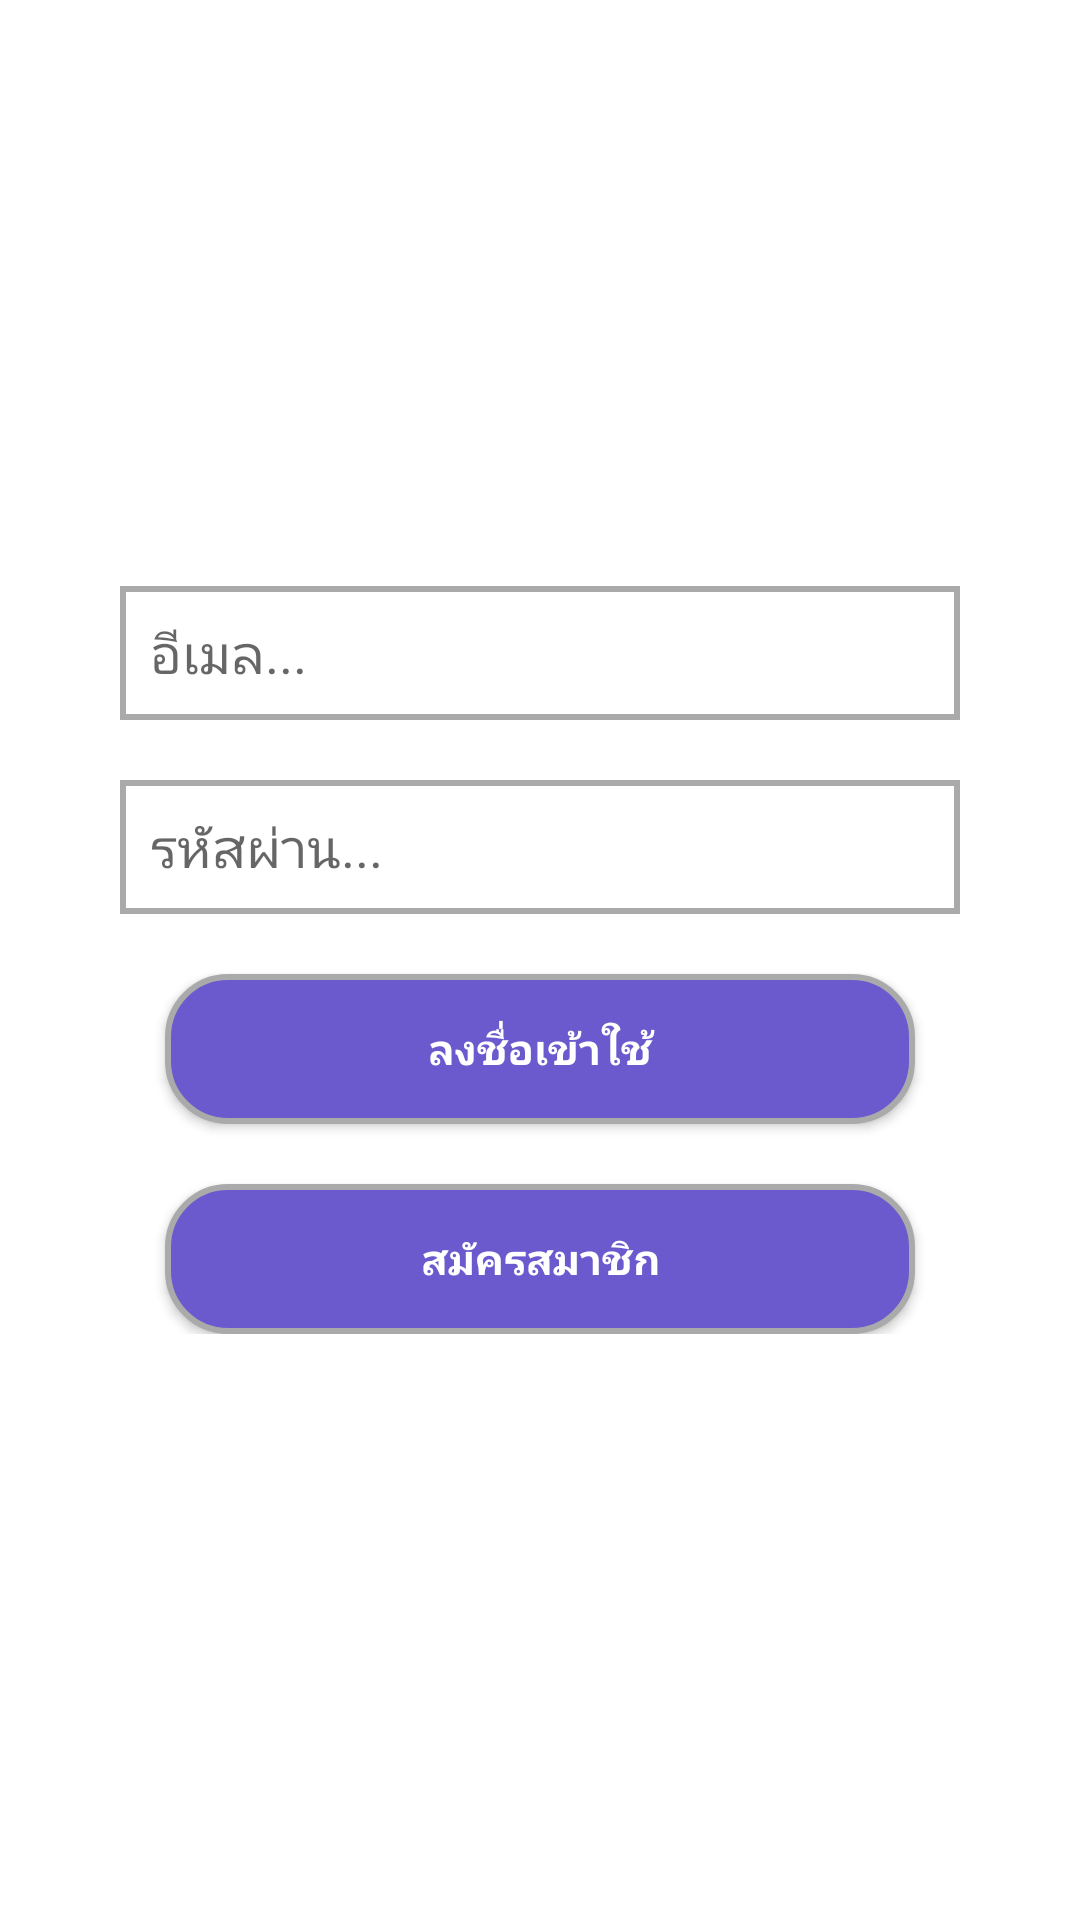

This screen was rendered from an Android layout file. Write that file and the resources it references.
<!-- AndroidManifest.xml: application theme Theme.ApplicationElderPathtime -->
<!-- res/layout/fragment_login.xml -->
<?xml version="1.0" encoding="utf-8"?>
<androidx.constraintlayout.widget.ConstraintLayout xmlns:android="http://schemas.android.com/apk/res/android"
    xmlns:app="http://schemas.android.com/apk/res-auto"
    xmlns:tools="http://schemas.android.com/tools"
    android:layout_gravity="center"

    android:layout_width="match_parent"
    android:layout_height="match_parent"
    tools:context=".fragment.LoginFragment">

    <androidx.constraintlayout.widget.ConstraintLayout
        android:layout_margin="20dp"
        android:padding="20dp"
        android:layout_width="match_parent"
        android:layout_height="wrap_content"
        app:layout_constraintBottom_toBottomOf="parent"
        app:layout_constraintEnd_toEndOf="parent"
        app:layout_constraintStart_toStartOf="parent"
        app:layout_constraintTop_toTopOf="parent">

        <androidx.appcompat.widget.AppCompatEditText
            android:id="@+id/edtEmail"
            android:hint="อีเมล..."

            android:layout_width="match_parent"
            android:padding="10dp"
            android:background="@drawable/edt_box"
            android:layout_height="wrap_content"
            app:layout_constraintEnd_toEndOf="parent"
            app:layout_constraintStart_toStartOf="parent"
            app:layout_constraintTop_toTopOf="parent" />

        <androidx.appcompat.widget.AppCompatEditText
            android:id="@+id/edtPassword"
            android:layout_marginTop="20dp"
            android:hint="รหัสผ่าน..."
            android:padding="10dp"
            android:background="@drawable/edt_box"
            android:layout_width="match_parent"
            android:layout_height="wrap_content"
            app:layout_constraintEnd_toEndOf="parent"
            app:layout_constraintStart_toStartOf="parent"
            app:layout_constraintTop_toBottomOf="@+id/edtEmail" />

        <androidx.appcompat.widget.AppCompatButton
            android:id="@+id/btnSubmitLogin"
            android:layout_marginTop="20dp"
            android:layout_width="250dp"
            android:layout_height="50dp"
            android:background="@drawable/button_box"
            android:textColor="@color/white"
            android:textStyle="bold"
            android:text="ลงชื่อเข้าใช้"

            app:layout_constraintEnd_toEndOf="parent"
            app:layout_constraintStart_toStartOf="parent"
            app:layout_constraintTop_toBottomOf="@+id/edtPassword" />

        <androidx.appcompat.widget.AppCompatButton
            android:id="@+id/btnRegister"
            android:layout_width="250dp"
            android:layout_height="50dp"
            android:layout_marginTop="20dp"
            android:background="@drawable/button_box"
            android:textColor="@color/white"
            android:textStyle="bold"
            android:text="สมัครสมาชิก"
            app:layout_constraintEnd_toEndOf="parent"
            app:layout_constraintStart_toStartOf="parent"
            app:layout_constraintTop_toBottomOf="@+id/btnSubmitLogin" />
    </androidx.constraintlayout.widget.ConstraintLayout>

</androidx.constraintlayout.widget.ConstraintLayout>
<!-- resources referenced by this layout -->
<resources>
  <!-- drawable button_box (drawable) -->
  <?xml version="1.0" encoding="utf-8"?>
  <shape xmlns:android="http://schemas.android.com/apk/res/android">
      <stroke android:width="2dp" android:color="@android:color/darker_gray" />
      <solid android:color="#6A5ACD"/>
      <corners android:radius="20dp"/>
  </shape>
  <!-- drawable edt_box (drawable) -->
  <?xml version="1.0" encoding="utf-8"?>
  <shape xmlns:android="http://schemas.android.com/apk/res/android">
      <stroke android:width="2dp" android:color="@android:color/darker_gray" />
      <solid android:color="@color/white"/>
  </shape>
  <style name="Theme.ApplicationElderPathtime" parent="Theme.MaterialComponents.DayNight.NoActionBar">
          
          <item name="colorPrimary">@color/purple_500</item>
          <item name="colorPrimaryVariant">@color/purple_700</item>
          <item name="colorOnPrimary">@color/white</item>
          
          <item name="colorSecondary">@color/teal_200</item>
          <item name="colorSecondaryVariant">@color/teal_700</item>
          <item name="colorOnSecondary">@color/black</item>
          
          <item name="android:statusBarColor">?attr/colorPrimaryVariant</item>
          
      </style>
  <!-- not gathered from this repository: default colours our renderer supplied (Android Studio template values) -->
  <color name="purple_500">#FF6200EE</color>
  <color name="purple_700">#FF3700B3</color>
  <color name="teal_200">#FF03DAC5</color>
  <color name="teal_700">#FF018786</color>
  <color name="black">#FF000000</color>
  <color name="white">#FFFFFFFF</color>
</resources>
